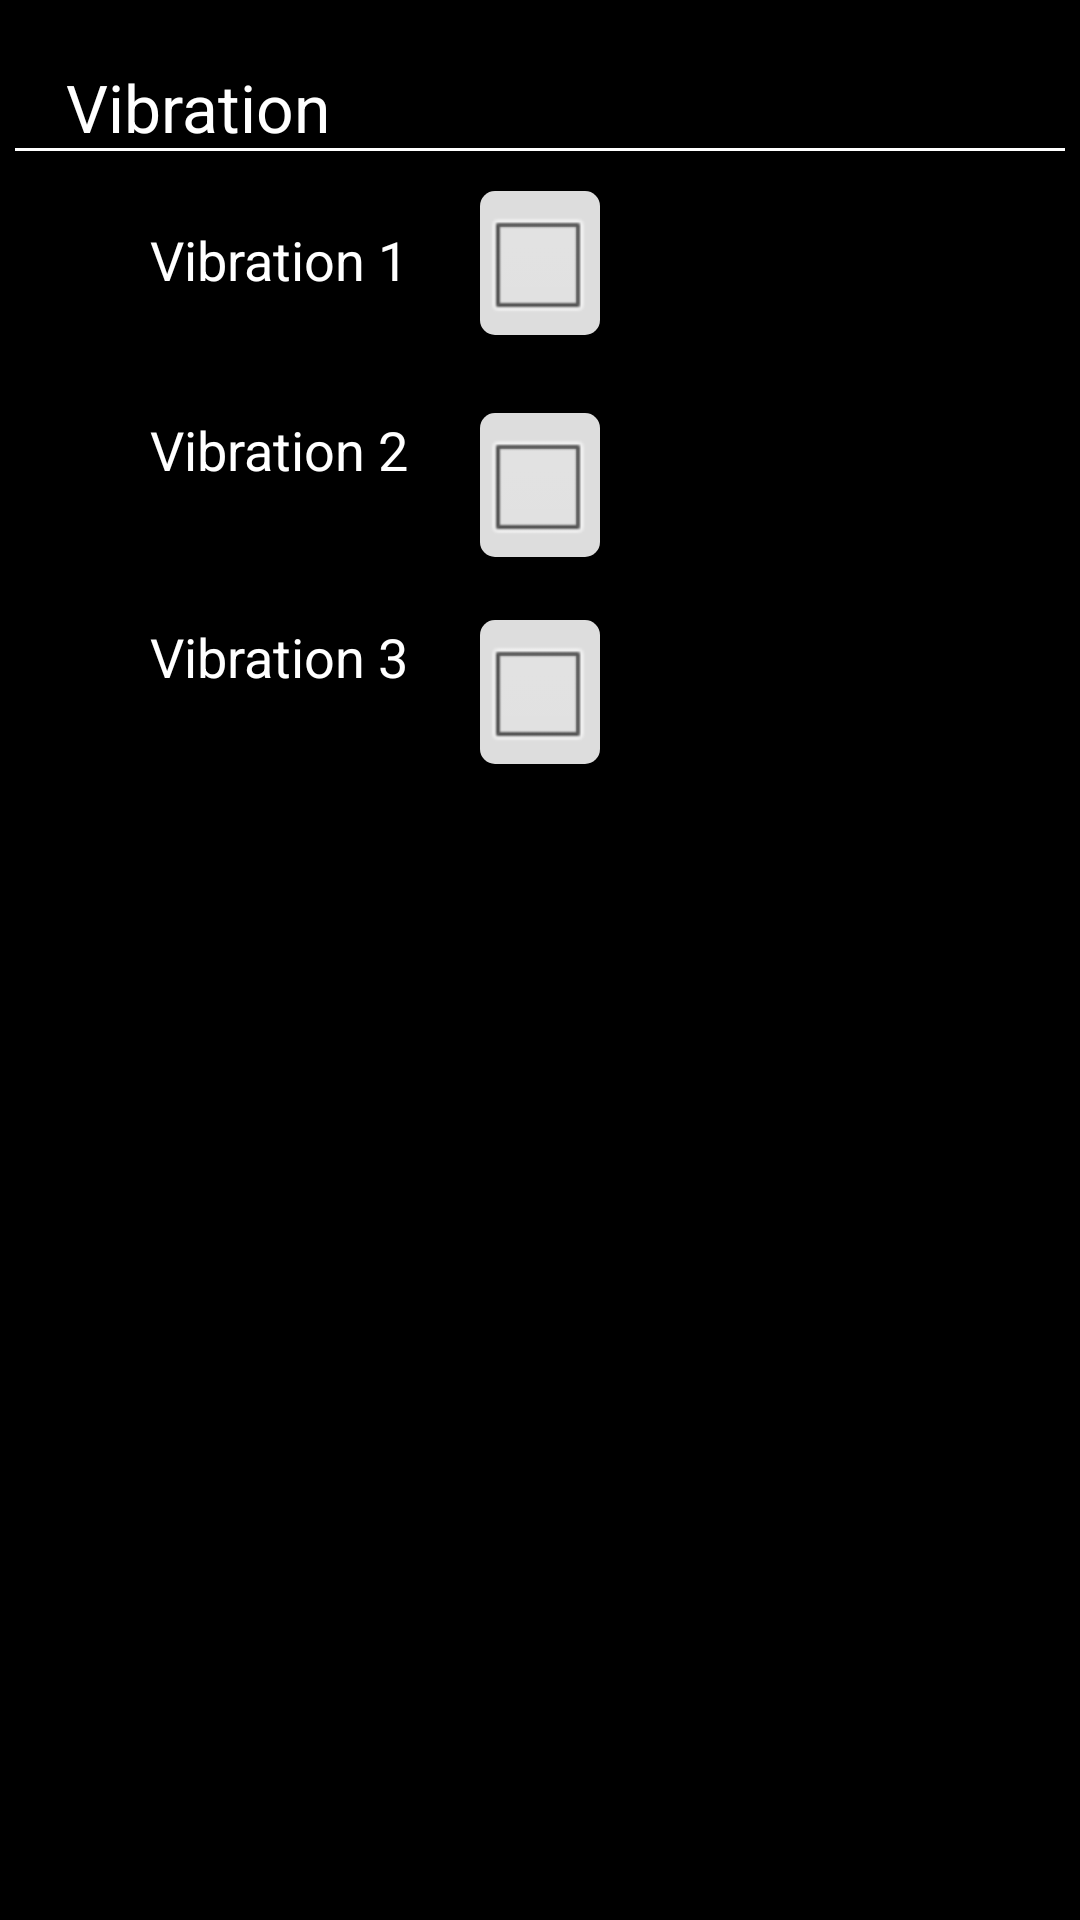

Reconstruct the res/layout file that produces this screen, plus the resources it refers to.
<!-- AndroidManifest.xml: application theme AppTheme -->
<!-- res/layout/dialoglevel.xml -->
<?xml version="1.0" encoding="utf-8"?>
<RelativeLayout xmlns:android="http://schemas.android.com/apk/res/android"
    android:layout_width="match_parent"
    android:layout_height="wrap_content"
    android:background="@drawable/frame"
    android:orientation="vertical"
    android:padding="5dp" >

    <TextView
        android:id="@+id/textView1"
        android:layout_width="wrap_content"
        android:layout_height="wrap_content"
        android:layout_alignParentLeft="true"
        android:layout_alignParentTop="true"
        android:layout_marginLeft="17dp"
        android:layout_marginTop="16dp"
        android:text="Vibration"
        android:textAppearance="?android:attr/textAppearanceLarge"
        android:textColor="#FFFFFF" />

    <View
        android:layout_width="match_parent"
        android:layout_height="1dp"
        android:layout_alignBottom="@+id/textView1"
        android:layout_alignParentLeft="true"
        android:background="#FFFFFF" />

    <CheckBox
        android:id="@+id/checkBox1"
        android:layout_width="wrap_content"
        android:layout_height="wrap_content"
        android:layout_alignBaseline="@+id/textView2"
        android:layout_alignBottom="@+id/textView2"
        android:layout_marginLeft="24dp"
        android:layout_toRightOf="@+id/textView2"
        android:background="@drawable/rectangle"
        android:text="" />

    <TextView
        android:id="@+id/textView3"
        android:layout_width="wrap_content"
        android:layout_height="wrap_content"
        android:layout_alignLeft="@+id/textView2"
        android:layout_below="@+id/checkBox1"
        android:layout_marginTop="26dp"
        android:text="Vibration 2"
        android:textAppearance="?android:attr/textAppearanceMedium"
        android:textColor="#FFFFFF" />

    <CheckBox
        android:id="@+id/checkBox2"
        android:layout_width="wrap_content"
        android:layout_height="wrap_content"
        android:layout_alignLeft="@+id/checkBox1"
        android:layout_alignTop="@+id/textView3"
        android:background="@drawable/rectangle"
        android:text="" />

    <TextView
        android:id="@+id/textView4"
        android:layout_width="wrap_content"
        android:layout_height="wrap_content"
        android:layout_alignLeft="@+id/textView3"
        android:layout_below="@+id/checkBox2"
        android:layout_marginTop="21dp"
        android:text="Vibration 3"
        android:textAppearance="?android:attr/textAppearanceMedium"
        android:textColor="#FFFFFF" />

    <CheckBox
        android:id="@+id/checkBox3"
        android:layout_width="wrap_content"
        android:layout_height="wrap_content"
        android:layout_alignLeft="@+id/checkBox2"
        android:layout_alignTop="@+id/textView4"
        android:background="@drawable/rectangle"
        android:text="" />

    <TextView
        android:id="@+id/textView2"
        android:layout_width="wrap_content"
        android:layout_height="wrap_content"
        android:layout_alignLeft="@+id/textView1"
        android:layout_below="@+id/textView1"
        android:layout_marginLeft="28dp"
        android:layout_marginTop="24dp"
        android:text="Vibration 1"
        android:textAppearance="?android:attr/textAppearanceMedium"
        android:textColor="#FFFFFF" />

</RelativeLayout>
<!-- resources referenced by this layout -->
<resources>
  <!-- drawable frame (drawable) -->
  <?xml version="1.0" encoding="utf-8"?>
  <shape
    xmlns:android="http://schemas.android.com/apk/res/android">
      <solid android:color="#000000"/>
      <stroke android:color="#000000" android:width="1dp"/>   
  </shape>
  <!-- drawable rectangle (drawable) -->
  <?xml version="1.0" encoding="utf-8"?>
  <shape xmlns:android="http://schemas.android.com/apk/res/android" >
  
     
  
      <padding
          android:bottom="1dp"
          android:left="1dp"
          android:right="1dp"
          android:top="1dp" />
  
      <corners android:radius="5dp" />
  
      <solid android:color="#dddddd" />
  
  </shape>
  <style name="AppTheme" parent="android:Theme.Light" />
</resources>
